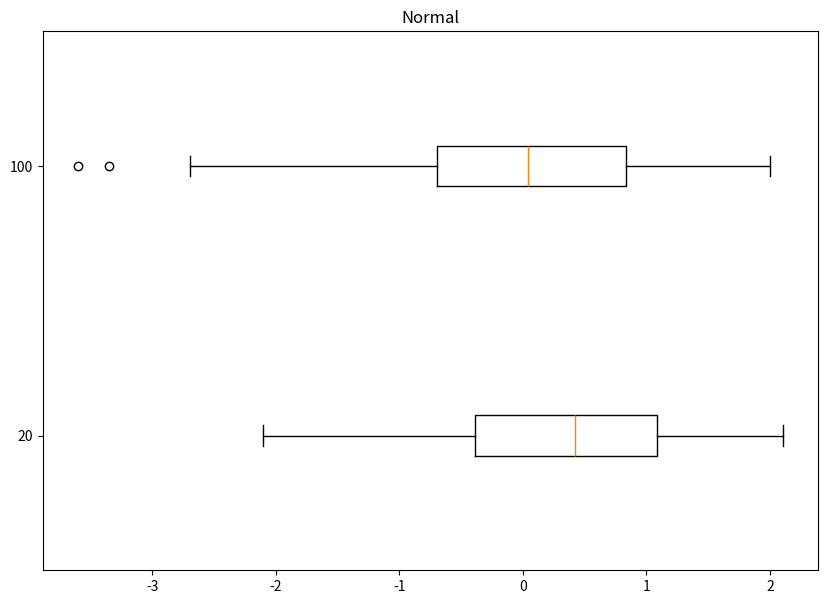
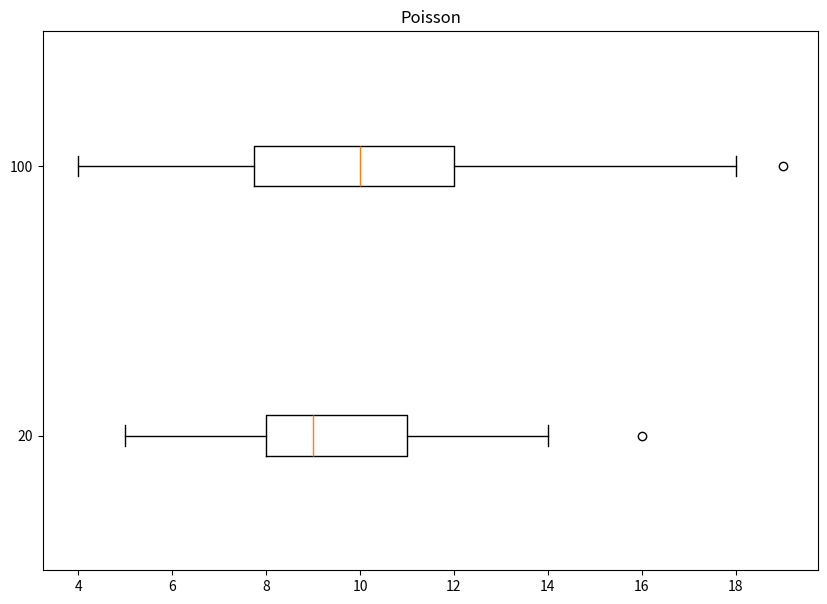
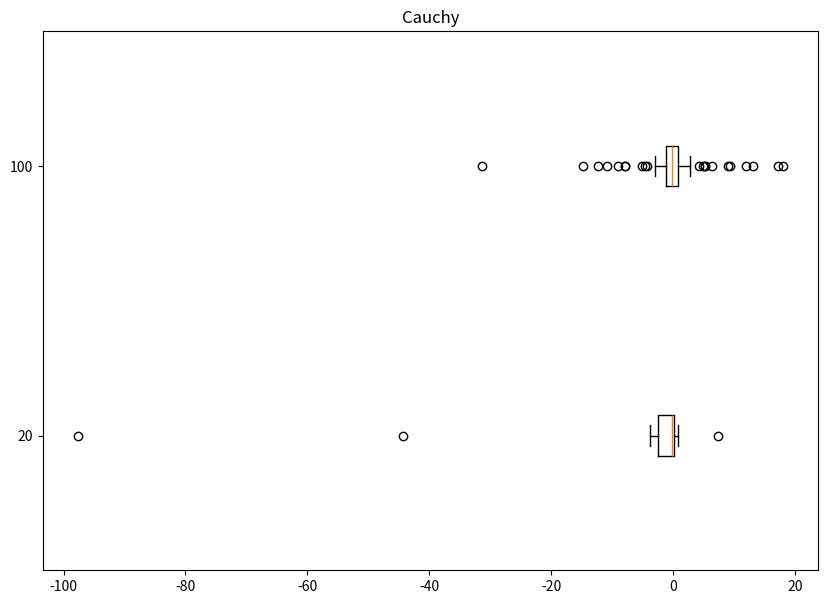
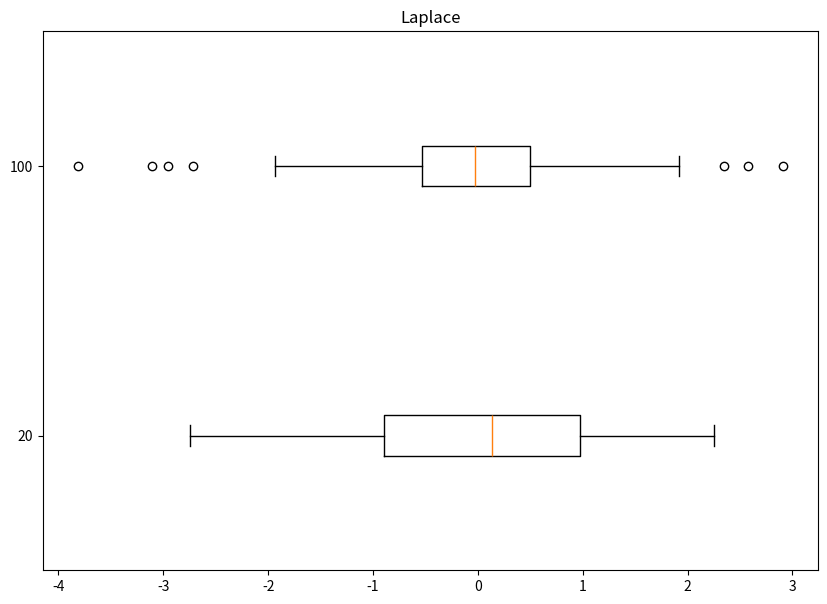
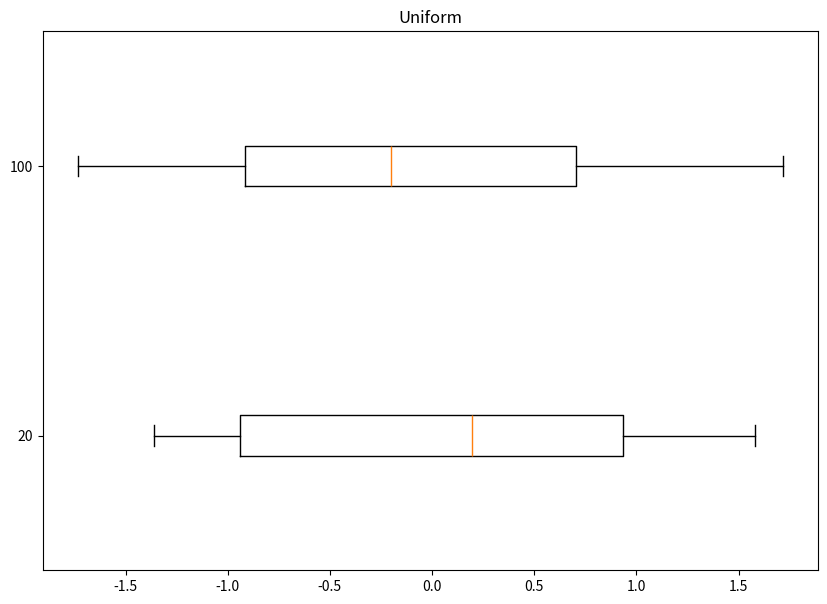

Write the Python code that produced these figures, in order.
import numpy as np
import math as m
import matplotlib.pyplot as plt

from scipy.stats import norm
from scipy.stats import cauchy
from scipy.stats import laplace
from scipy.stats import poisson
from scipy.stats import uniform

def emissions(x, size):
    count = 0
    q1, q3 = np.quantile(x, [0.25, 0.75])
    min = q1 - 3/2*(q3-q1)
    max = q1 + 3/2*(q3-q1)
    for i in range(size):
        if x[i] < min or x[i] > max:
            count += 1
    count /= size
    return count

def normal_rvs(size):
    distr = norm.rvs(size = size, loc = 0, scale = 1)
    distr.sort()
    return [distr, "Normal"]

def poisson_rvs(size):
    distr = poisson.rvs(10, size = size)
    distr.sort()
    return [distr, "Poisson"]

def cauchy_rvs(size):
    distr = cauchy.rvs(size=size, loc = 0, scale = 1)
    distr.sort()
    return [distr, "Cauchy"]

def laplace_rvs(size):
    distr = laplace.rvs(size=size, loc = 0, scale = 1/m.sqrt(2))
    distr.sort()
    return [distr, "Laplace"]

def uniform_rvs(size):
    distr = uniform.rvs(size=size, loc = -m.sqrt(3), scale = 2 * m.sqrt(3))
    distr.sort()
    return [distr, "Uniform"]

def plot_boxplot_Tukey(sizes : list, rvs_and_name):
    repeats = 1000
    result, count =  [], 0
    for size in sizes:
        result.append(rvs_and_name(size)[0])
        for i in range(repeats):
            distr = rvs_and_name(size)[0]
            count = emissions(distr, size)
        count /= (repeats*size)
        print(rvs_and_name(0)[1] + " " + str(size) + " -> " + str(np.around(count,  decimals = 6)) + "\n")
    
    fig = plt.figure(figsize =(10, 7))
    ax = fig.add_subplot(111)
    ax.boxplot(result, vert = 0)
    ax.set_yticklabels(sizes)
    plt.title(rvs_and_name(0)[1])
    plt.show()

def do_task3(sizes):
    plot_boxplot_Tukey(sizes, normal_rvs)
    plot_boxplot_Tukey(sizes, poisson_rvs)
    plot_boxplot_Tukey(sizes, cauchy_rvs)
    plot_boxplot_Tukey(sizes, laplace_rvs)
    plot_boxplot_Tukey(sizes, uniform_rvs)

sizes = [20, 100]
do_task3(sizes)